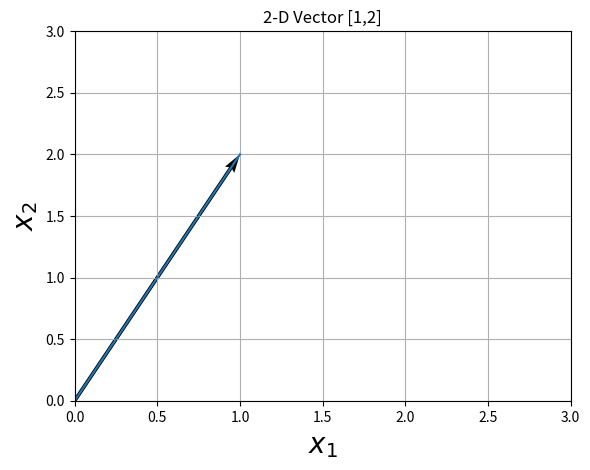
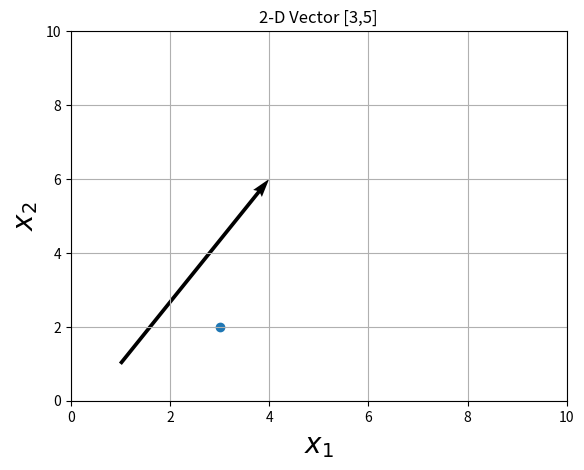
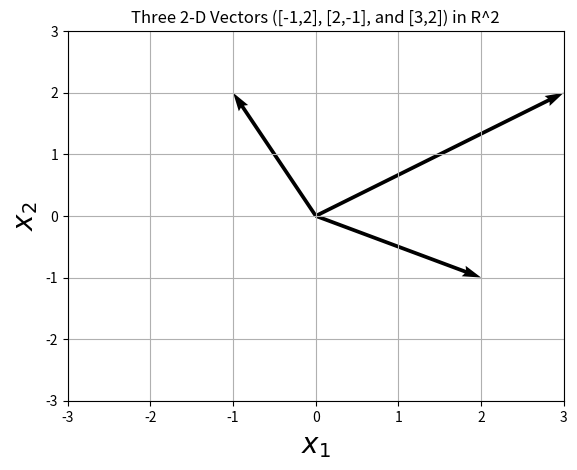

Reproduce these figures in Python, in order.
import numpy as np 
from scipy import linalg 
import math 

my_vector = np.array(np.arange(12))
print("{} is a row vector with {} elements and each element is a scalar".format(my_vector, len(my_vector)))

my_vector_1 = np.array([1.0, 2, 3.5])
print("{} is a row vector with {} elements and each element is a scalar".format(my_vector_1, len(my_vector_1)))

my_vector = np.array(np.arange(12).reshape(12,1))
print("{} is a column vector with {} elements and each element is a scalar".format(my_vector, len(my_vector)))

my_vector_1 = np.array([[1.0, 2, 3.5]]).T # this is the transpose (will be covered later)
print("{} is a column vector with {} elements and each element is a scalar".format(my_vector_1, len(my_vector_1)))

import matplotlib.pyplot as plt
from mpl_toolkits.mplot3d import axes3d
%matplotlib inline 

# draw the vector [1, 2] starting at (0,0) which is known as the "origin" 
soa = np.array([[0, 0, 1, 2]]) # create two points (0,0) and (1,2) 
X, Y, U, V = zip(*soa)
plt.figure()
ax = plt.gca()
ax.quiver(X, Y, U, V, angles='xy', scale_units='xy', scale=1) # connects the two points with an arrow at the end 
ax.set_xlim([0, 3])
ax.set_ylim([0, 3])
plt.title('2-D Vector [1,2]')
plt.xlabel('$x_1$', fontsize = 20)
plt.ylabel('$x_2$', fontsize = 20)
plt.grid()
plt.plot([0,2])
plt.draw()

# draw the vector [3, 5] starting at (1,1)
soa = np.array([[1, 1, 3, 5]]) 
X, Y, U, V = zip(*soa)
plt.figure()
ax = plt.gca()
ax.quiver(X, Y, U, V, angles='xy', scale_units='xy', scale=1) # connects the two points with an arrow at the end 
ax.set_xlim([0, 10])
ax.set_ylim([0, 10])
plt.title('2-D Vector [3,5]')
plt.xlabel('$x_1$', fontsize = 20)
plt.ylabel('$x_2$', fontsize = 20)
plt.grid()

_2_tuple_1 = [-1, 2]
_2_tuple_2 = [2, -1] # different than above since order matters 
_2_tuple_3 = [3, 2]

x, y = zip(*[_2_tuple_1, _2_tuple_2, _2_tuple_3])
plt.scatter(x, y);

soa = np.array([[0, 0, -1, 2], [0, 0, 2, -1], [0, 0, 3, 2]])
X, Y, U, V = zip(*soa)
plt.figure()
ax = plt.gca()
ax.quiver(X, Y, U, V, angles='xy', scale_units='xy', scale=1)
ax.set_xlim([-3, 3])
ax.set_ylim([-3, 3])
plt.title('Three 2-D Vectors ([-1,2], [2,-1], and [3,2]) in R^2')
plt.xlabel('$x_1$', fontsize = 20)
plt.ylabel('$x_2$', fontsize = 20)
plt.grid()

